Run: headless pygame with SDL's dummy video driver; simulated clock (each Clock.tick advances the game by its frame time, no real sleeping); random seed 0; keys injected as events and as key.get_pressed() state; no mouse input.
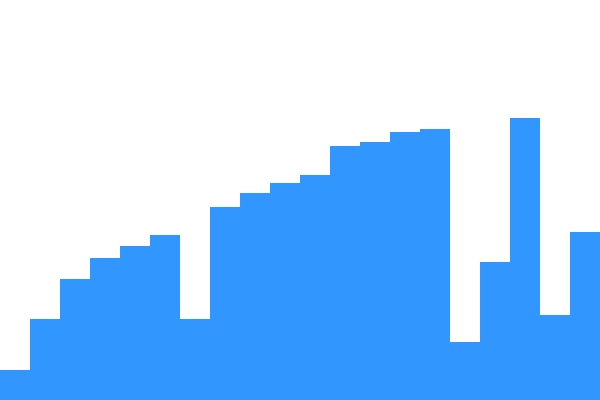
Frame 1 of 2 · flips 1–60 · no input
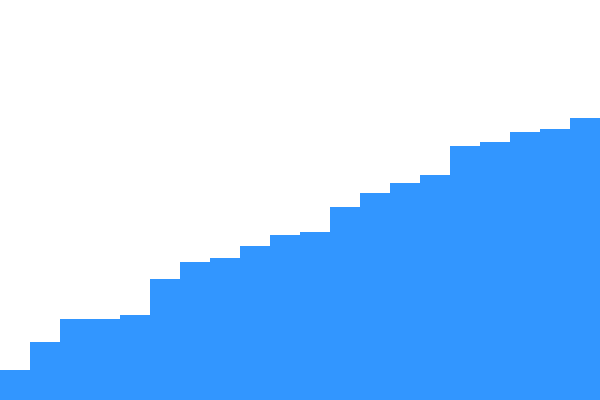
Frame 2 of 2 · flips 61–180 · tapped SPACE, RETURN · held RIGHT (→), D (game ended)

The pygame program that drew these frames:

def insertion_sort(arr):
    for i in range(1, len(arr)):
        key = arr[i]
        j = i - 1
        while j >= 0 and key < arr[j]:
            arr[j + 1] = arr[j]
            j -= 1
        arr[j + 1] = key

data = [8, 4, 5, 2, 9]
insertion_sort(data)
print("Sorted Array:", data)




# # import matplotlib.pyplot as plt
# # import numpy as np
# # import time

# # def insertion_sort_visual(arr):
# #     fig, ax = plt.subplots()
# #     bars = ax.bar(range(len(arr)), arr, align="edge")

# #     for i in range(1, len(arr)):
# #         key = arr[i]
# #         j = i - 1

# #         while j >= 0 and key < arr[j]:
# #             arr[j + 1] = arr[j]
# #             j -= 1
# #             arr[j + 1] = key

# #             # Update bars
# #             for bar, val in zip(bars, arr):
# #                 bar.set_height(val)
# #             plt.pause(0.2)  # Pause for visualization

# #     plt.show()

# # # Example Array
# # arr = np.random.randint(1, 100, 10)  # Generate 10 random numbers
# # insertion_sort_visual(arr)



import pygame
import random

# Initialize pygame
pygame.init()

# Screen settings
width, height = 600, 400
screen = pygame.display.set_mode((width, height))
pygame.display.set_caption("Insertion Sort Visualization")

# Colors
WHITE = (255, 255, 255)
BLACK = (0, 0, 0)
BAR_COLOR = (50, 150, 255)

# Generate random array
arr = [random.randint(10, 300) for _ in range(20)]

def draw_array(arr):
    screen.fill(WHITE)
    bar_width = width // len(arr)
    for i, val in enumerate(arr):
        pygame.draw.rect(screen, BAR_COLOR, (i * bar_width, height - val, bar_width, val))
    pygame.display.update()

def insertion_sort_visual(arr):
    for i in range(1, len(arr)):
        key = arr[i]
        j = i - 1
        while j >= 0 and key < arr[j]:
            arr[j + 1] = arr[j]
            j -= 1
            arr[j + 1] = key
            draw_array(arr)
            pygame.time.delay(100)  # Delay for visualization

running = True
while running:
    screen.fill(WHITE)
    draw_array(arr)
    insertion_sort_visual(arr)
    running = False  # Stop the loop after sorting

pygame.quit()



# # VisuAlgo (Insertion Sort)

def insertionSort(list):
    for i in range(1,len(list)):
        j=i 
        while list[j-1] > list[j] and j > 0:
            list[j-1],list[j]=list[j],list[j-1]
            j-=1
            
list=[1,3,5,7,9,2,6,8]
insertionSort(list)
print(list)
